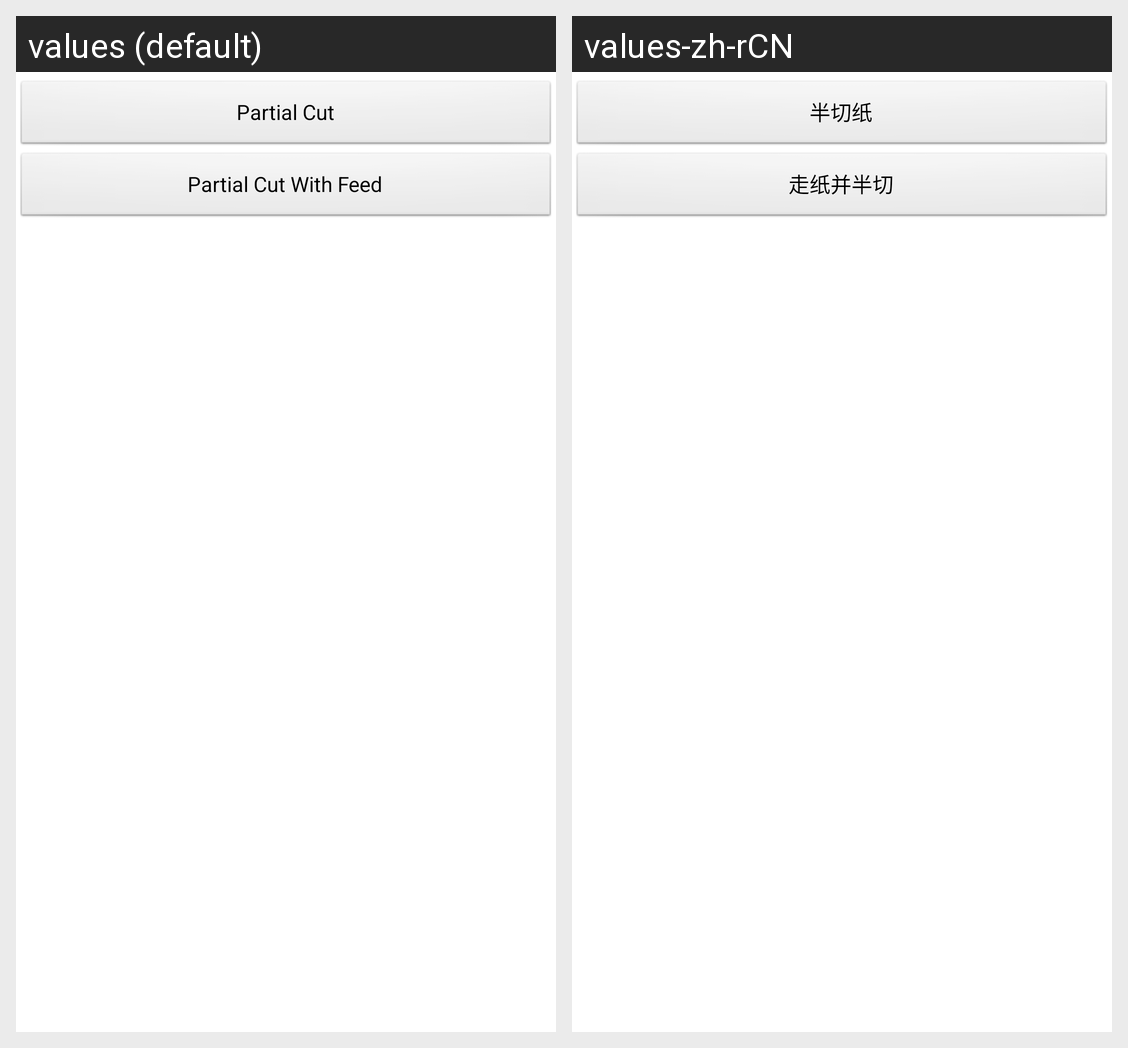

This grid shows one Android layout under two languages. Give, for every string resource on the screen, its name, the default text and each shown locale's text.
Android screen res/layout/activity_cut.xml rendered under 2 locales, left to right: values (default), values-zh-rCN. Device: Nexus 5 (rendered at 1080×1920; each locale shown at half size, 540×960, under a caption strip naming it); theme AppTheme.
Strings drawn on this screen, with the default value and each locale's value (text and hints the layout hard-codes, and strings that could not be matched under every locale, appear in the picture but are not listed):

activity_cut_partialcut
  values: Partial Cut
  values-zh-rCN: 半切纸

activity_cut_partialcutwithfeed
  values: Partial Cut With Feed
  values-zh-rCN: 走纸并半切
